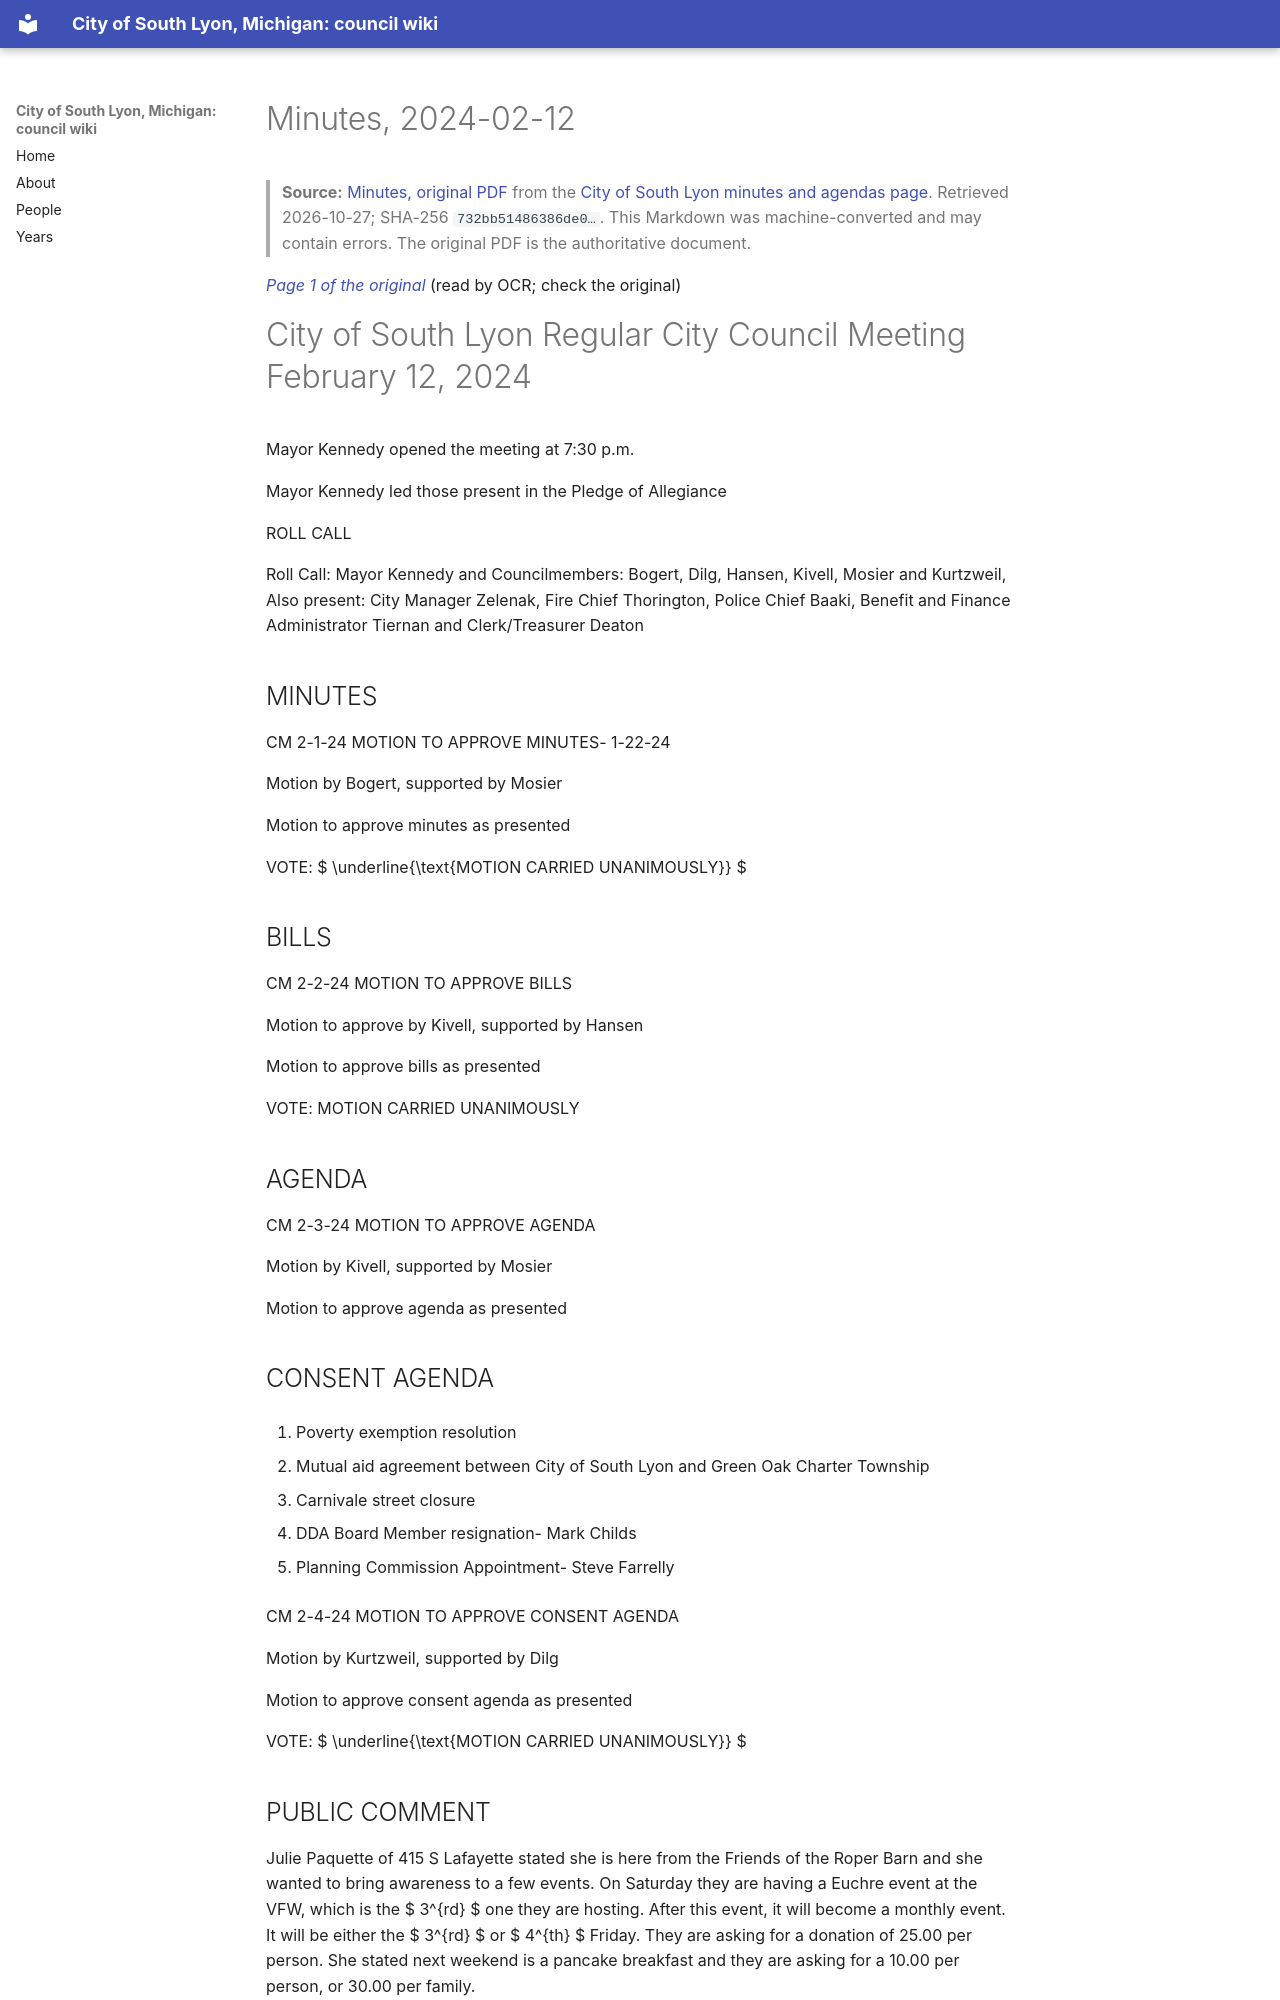

repository: RyanMathewson/city-of-south-lyon-mi-council-wiki · page: documents/2024/2024-02-12/minutes/index.html · generator: mkdocs

---
title: "Minutes, 2024-02-12"
meeting_date: "2024-02-12"
document: "minutes"
source_url: "https://www.southlyonmi.org/2-12-24%20CM%20Approved.pdf?t=202402290927550"
source_listing: "https://www.southlyonmi.org/government/city_council/city_council_minutes_and_agendas.php"
source_sha256: "732bb51486386de082eda85839da41831844a548bab59d77812a3d32aa4d9590"
source_bytes: 549343
retrieved: "2026-10-27"
pages: 11
ocr_pages: 11
converter: "pymupdf4llm 0.3.4 (text layers); PaddleOCR-VL-1.6-0.9B (scanned pages)"
---

# Minutes, 2024-02-12

> **Source:** [Minutes, original PDF](https://www.southlyonmi.org/2-12-24%20CM%20Approved.pdf?t=202402290927550) from the [City of South Lyon minutes and agendas page](https://www.southlyonmi.org/government/city_council/city_council_minutes_and_agendas.php). Retrieved 2026-10-27; SHA-256 `732bb51486386de0…`. This Markdown was machine-converted and may contain errors. The original PDF is the authoritative document.

<a id="p1"></a>
*[Page 1 of the original](https://www.southlyonmi.org/2-12-24%20CM%20Approved.pdf?t=202402290927550#page=1)* (read by OCR; check the original)

# City of South Lyon Regular City Council Meeting February 12, 2024

Mayor Kennedy opened the meeting at 7:30 p.m.

Mayor Kennedy led those present in the Pledge of Allegiance

ROLL CALL

Roll Call: Mayor Kennedy and Councilmembers: Bogert, Dilg, Hansen, Kivell, Mosier and Kurtzweil, Also present: City Manager Zelenak, Fire Chief Thorington, Police Chief Baaki, Benefit and Finance Administrator Tiernan and Clerk/Treasurer Deaton

## MINUTES

CM 2-1-24 MOTION TO APPROVE MINUTES- 1-22-24

Motion by Bogert, supported by Mosier

Motion to approve minutes as presented

VOTE:  $ \underline{\text{MOTION CARRIED UNANIMOUSLY}} $

## BILLS

CM 2-2-24 MOTION TO APPROVE BILLS

Motion to approve by Kivell, supported by Hansen

Motion to approve bills as presented

VOTE: MOTION CARRIED UNANIMOUSLY

## AGENDA

CM 2-3-24 MOTION TO APPROVE AGENDA

Motion by Kivell, supported by Mosier

Motion to approve agenda as presented

## CONSENT AGENDA

1. Poverty exemption resolution

2. Mutual aid agreement between City of South Lyon and Green Oak Charter Township

3. Carnivale street closure

4. DDA Board Member resignation- Mark Childs

5. Planning Commission Appointment- Steve Farrelly

CM 2-4-24 MOTION TO APPROVE CONSENT AGENDA

Motion by Kurtzweil, supported by Dilg

Motion to approve consent agenda as presented

VOTE:  $ \underline{\text{MOTION CARRIED UNANIMOUSLY}} $

## PUBLIC COMMENT

Julie Paquette of 415 S Lafayette stated she is here from the Friends of the Roper Barn and she wanted to bring awareness to a few events. On Saturday they are having a Euchre event at the VFW, which is the  $ 3^{rd} $ one they are hosting. After this event, it will become a monthly event. It will be either the  $ 3^{rd} $ or  $ 4^{th} $ Friday. They are asking for a donation of 25.00 per person. She stated next weekend is a pancake breakfast and they are asking for a 10.00 per person, or 30.00 per family.
